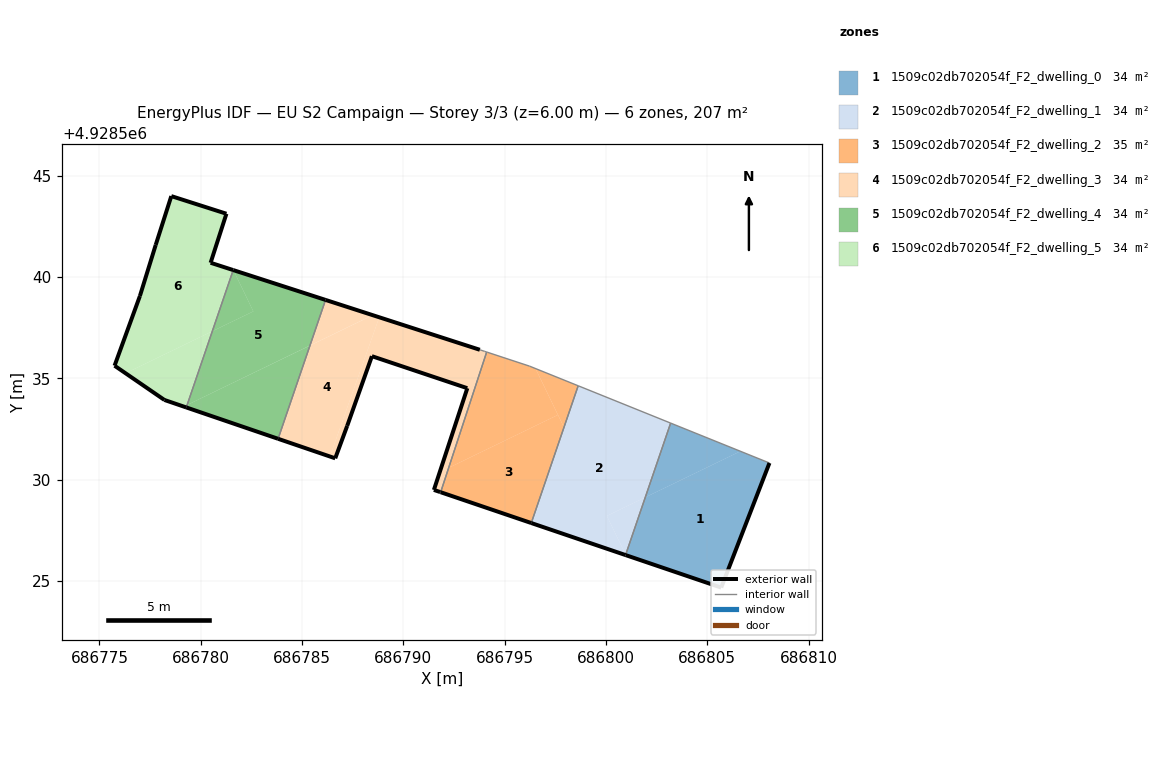
=== STOREY PLAN SPEC (per zone: floor XY polygon, exterior-wall plan segments, windows/doors) ===
zone 1: 1509c02db702054f_F2_dwelling_0  (34.5 m²)
  floor: (686805.69, 4928524.68) (686808.07, 4928530.82) (686806.63, 4928531.40) (686801.94, 4928529.13) (686800.97, 4928526.30) (686800.98, 4928526.28)
  floor: (686806.63, 4928531.40) (686803.19, 4928532.79) (686801.94, 4928529.13)
  exterior wall: (686808.07, 4928530.83) – (686805.69, 4928524.68)  [6.6 m]
  exterior wall: (686805.69, 4928524.68) – (686800.97, 4928526.28)  [5.0 m]
  interior walls: 2
zone 2: 1509c02db702054f_F2_dwelling_1  (34.5 m²)
  floor: (686800.97, 4928526.30) (686801.94, 4928529.13) (686800.04, 4928528.21)
  floor: (686800.97, 4928526.30) (686800.04, 4928528.21) (686801.94, 4928529.13) (686801.73, 4928528.50) (686803.19, 4928532.79) (686798.63, 4928534.64) (686796.31, 4928527.86) (686800.97, 4928526.28)
  exterior wall: (686800.97, 4928526.28) – (686796.31, 4928527.86)  [4.9 m]
  interior walls: 3
zone 3: 1509c02db702054f_F2_dwelling_2  (34.6 m²)
  floor: (686796.31, 4928527.86) (686797.93, 4928532.59) (686797.63, 4928533.20) (686792.24, 4928530.59) (686791.84, 4928529.38)
  floor: (686797.93, 4928532.59) (686798.63, 4928534.63) (686796.52, 4928535.48)
  floor: (686797.63, 4928533.20) (686796.52, 4928535.48) (686796.23, 4928535.60) (686794.11, 4928536.30) (686792.24, 4928530.59)
  exterior wall: (686796.31, 4928527.86) – (686791.84, 4928529.38)  [4.7 m]
  interior walls: 5
zone 4: 1509c02db702054f_F2_dwelling_3  (34.4 m²)
  floor: (686792.24, 4928530.59) (686794.11, 4928536.30) (686793.80, 4928536.40) (686788.81, 4928538.02) (686786.38, 4928531.15) (686786.64, 4928531.06) (686787.23, 4928532.66) (686788.45, 4928536.10) (686793.16, 4928534.51) (686791.80, 4928530.37)
  floor: (686786.38, 4928531.15) (686788.81, 4928538.02) (686788.76, 4928538.03) (686788.49, 4928538.12) (686785.39, 4928536.62) (686783.82, 4928532.02)
  floor: (686788.48, 4928538.12) (686786.16, 4928538.87) (686785.39, 4928536.62)
  floor: (686792.24, 4928530.59) (686791.80, 4928530.37) (686793.16, 4928534.52) (686791.51, 4928529.50) (686791.81, 4928529.39) (686791.84, 4928529.38) (686794.11, 4928536.30) (686794.02, 4928536.33) (686793.77, 4928536.41) (686786.16, 4928538.87) (686788.76, 4928538.03) (686788.81, 4928538.02) (686793.80, 4928536.40) (686794.11, 4928536.30)
  exterior wall: (686791.81, 4928529.39) – (686791.51, 4928529.50)  [0.3 m]
  exterior wall: (686791.51, 4928529.50) – (686793.16, 4928534.52)  [5.3 m]
  exterior wall: (686793.15, 4928534.52) – (686793.16, 4928534.52)  [0.0 m]
  exterior wall: (686793.15, 4928534.52) – (686788.45, 4928536.10)  [5.0 m]
  exterior wall: (686788.45, 4928536.10) – (686787.23, 4928532.66)  [3.6 m]
  exterior wall: (686787.23, 4928532.66) – (686786.64, 4928531.06)  [1.7 m]
  exterior wall: (686786.64, 4928531.06) – (686783.82, 4928532.02)  [3.0 m]
  exterior wall: (686786.16, 4928538.87) – (686793.77, 4928536.41)  [8.0 m]
  exterior wall: (686791.84, 4928529.38) – (686791.81, 4928529.39)  [0.0 m]
  interior walls: 5
zone 5: 1509c02db702054f_F2_dwelling_4  (34.5 m²)
  floor: (686783.82, 4928532.02) (686785.39, 4928536.62) (686779.33, 4928533.69) (686779.29, 4928533.57)
  floor: (686785.39, 4928536.62) (686786.16, 4928538.87) (686781.61, 4928540.34) (686782.60, 4928538.31) (686780.57, 4928537.33) (686779.33, 4928533.69)
  floor: (686782.60, 4928538.31) (686781.61, 4928540.34) (686780.58, 4928537.33)
  exterior wall: (686783.82, 4928532.02) – (686779.29, 4928533.57)  [4.8 m]
  exterior wall: (686781.60, 4928540.35) – (686786.16, 4928538.87)  [4.8 m]
  interior walls: 2
zone 6: 1509c02db702054f_F2_dwelling_5  (34.5 m²)
  floor: (686779.33, 4928533.69) (686780.57, 4928537.33) (686776.29, 4928535.25) (686778.21, 4928533.94) (686779.17, 4928533.61)
  floor: (686780.57, 4928537.33) (686781.60, 4928540.35) (686780.49, 4928540.71) (686781.27, 4928543.13) (686778.55, 4928544.00) (686777.78, 4928541.58) (686777.00, 4928539.07) (686775.75, 4928535.63) (686776.29, 4928535.25)
  exterior wall: (686777.00, 4928539.07) – (686777.78, 4928541.59)  [2.6 m]
  exterior wall: (686777.78, 4928541.59) – (686778.55, 4928544.00)  [2.5 m]
  exterior wall: (686778.55, 4928544.00) – (686781.27, 4928543.13)  [2.9 m]
  exterior wall: (686781.27, 4928543.13) – (686780.49, 4928540.71)  [2.5 m]
  exterior wall: (686780.49, 4928540.71) – (686781.60, 4928540.35)  [1.2 m]
  exterior wall: (686779.29, 4928533.57) – (686778.21, 4928533.94)  [1.1 m]
  exterior wall: (686778.21, 4928533.94) – (686775.75, 4928535.63)  [3.0 m]
  exterior wall: (686775.75, 4928535.63) – (686777.00, 4928539.07)  [3.7 m]
  interior walls: 1

=== DERIVED (storey summary) ===
Building: EU S2 Campaign
Storey: 3 of 3  (floor level z = 6.00 m)
Storey gross floor area: 206.9 m²
Zones on this storey: 6
  - 1509c02db702054f_F2_dwelling_0: floor 34.5 m²; exterior wall 11.6 m (34.7 m²); WWR 0.0%
  - 1509c02db702054f_F2_dwelling_1: floor 34.5 m²; exterior wall 4.9 m (14.7 m²); WWR 0.0%
  - 1509c02db702054f_F2_dwelling_2: floor 34.6 m²; exterior wall 4.7 m (14.2 m²); WWR 0.0%
  - 1509c02db702054f_F2_dwelling_3: floor 34.4 m²; exterior wall 26.9 m (80.8 m²); WWR 0.0%
  - 1509c02db702054f_F2_dwelling_4: floor 34.5 m²; exterior wall 9.6 m (28.7 m²); WWR 0.0%
  - 1509c02db702054f_F2_dwelling_5: floor 34.5 m²; exterior wall 19.5 m (58.6 m²); WWR 0.0%
Zone adjacency (shared interzone walls):
  - 1509c02db702054f_F2_dwelling_0 ↔ 1509c02db702054f_F2_dwelling_1
  - 1509c02db702054f_F2_dwelling_1 ↔ 1509c02db702054f_F2_dwelling_2
  - 1509c02db702054f_F2_dwelling_2 ↔ 1509c02db702054f_F2_dwelling_3
  - 1509c02db702054f_F2_dwelling_3 ↔ 1509c02db702054f_F2_dwelling_4
  - 1509c02db702054f_F2_dwelling_4 ↔ 1509c02db702054f_F2_dwelling_5